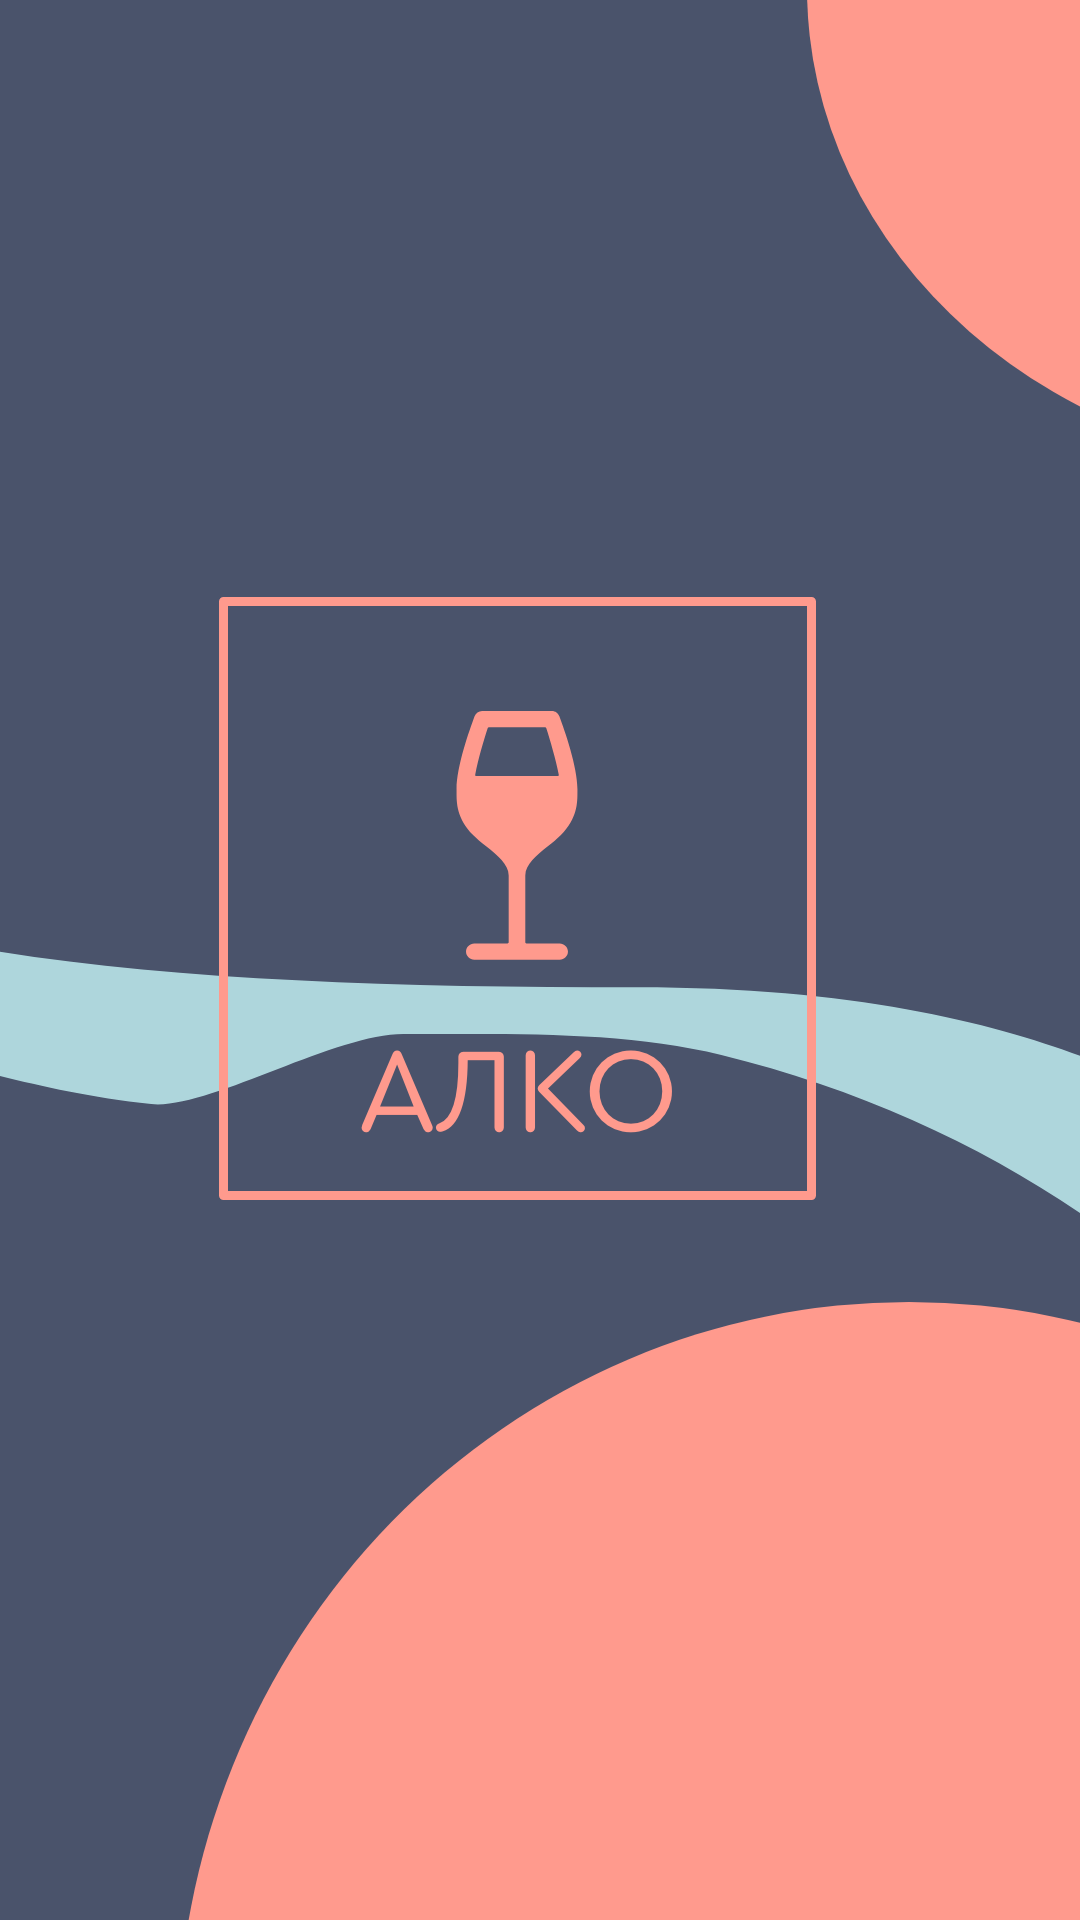

Layout XML and referenced resources for this Android screen:
<!-- AndroidManifest.xml: application theme AppTheme -->
<!-- res/layout/activity_splash_screen.xml -->
<?xml version="1.0" encoding="utf-8"?>
<androidx.constraintlayout.widget.ConstraintLayout xmlns:android="http://schemas.android.com/apk/res/android"
    xmlns:app="http://schemas.android.com/apk/res-auto"
    xmlns:tools="http://schemas.android.com/tools"
    android:layout_width="match_parent"
    android:layout_height="match_parent"
    tools:context=".SplashScreen"
    android:background="@mipmap/splash_hello_screen">

</androidx.constraintlayout.widget.ConstraintLayout>
<!-- resources referenced by this layout -->
<resources>
  <!-- mipmap splash_hello_screen: png bitmap (mipmap-hdpi, 83482 bytes) -->
  <style name="AppTheme" parent="Theme.AppCompat.Light.NoActionBar">
          
          <item name="colorPrimary">@color/colorPrimary</item>
          <item name="colorPrimaryDark">@color/colorPrimaryDark</item>
          <item name="colorAccent">@color/colorPrimary</item>
          <item name="android:textSize">25sp</item>
          <item name="fontFamily">@font/type_mates_cera_round_pro_regular</item>
      </style>
  <color name="colorPrimary">#4a536b</color>
  <color name="colorPrimaryDark">#4a536b</color>
</resources>
